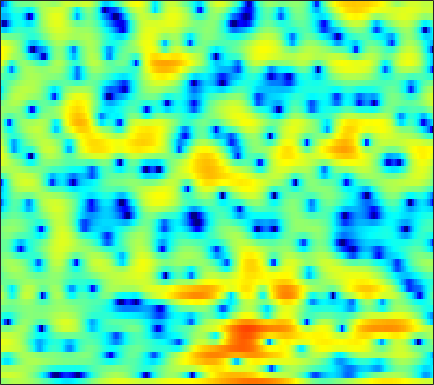

Values plotted in this chart, from the file beside it:
0.35527, 0.75877, 1.2133, 1.5743, 1.7827, 2.0016, 2.1431, 2.1989, 2.2144, 2.1571, 2.0348, 1.9014, 1.6636, 1.3612, 1.1026, 0.70271, 0.25259, -0.11168, -0.61891, -1.1761, -1.7724, -2.2534, -2.9262, -3.6062
3.145, 3.225, 3.303, 3.341, 3.341, 3.298, 3.204, 3.095, 2.894, 2.624, 2.278, 1.96, 1.452, 0.8363, 0.3005, -0.5325, -1.519, -2.377, -3.709, -5.308, -7.259, -9.037, -12.02, -16.18
1.776, 1.684, 1.601, 1.569, 1.575, 1.613, 1.675, 1.722, 1.774, 1.788, 1.76, 1.695, 1.539, 1.303, 1.069, 0.6866, 0.2148, -0.1915, -0.7881, -1.434, -2.102, -2.595, -3.209, -3.737
-3.986, -5.213, -6.582, -6.845, -6.141, -4.567, -2.939, -1.865, -0.6874, 0.2258, 0.9051, 1.28, 1.623, 1.814, 1.882, 1.881, 1.796, 1.691, 1.515, 1.316, 1.092, 0.9249, 0.7092, 0.5058
-1.514, -2.478, -3.526, -3.77, -3.327, -2.224, -1.007, -0.2042, 0.6431, 1.235, 1.591, 1.71, 1.718, 1.579, 1.405, 1.118, 0.8111, 0.6069, 0.3877, 0.2456, 0.163, 0.1385, 0.1067, 0.07448
4.175, 3.985, 3.755, 3.564, 3.437, 3.277, 3.108, 2.956, 2.653, 2.195, 1.551, 0.9226, -0.1593, -1.562, -2.864, -4.957, -7.363, -8.961, -9.704, -8.456, -6.674, -5.504, -4.339, -3.614
4.606, 4.505, 4.344, 4.14, 3.956, 3.659, 3.282, 2.939, 2.375, 1.664, 0.7729, -0.02472, -1.294, -2.824, -4.13, -6.067, -8.005, -9.142, -9.59, -8.803, -7.512, -6.539, -5.421, -4.627
2.989, 3.011, 2.99, 2.946, 2.901, 2.779, 2.586, 2.391, 2.036, 1.547, 0.9119, 0.3245, -0.5967, -1.656, -2.505, -3.677, -4.762, -5.437, -5.951, -6.006, -5.57, -5.019, -4.118, -3.193
-0.05004, -0.2573, -0.4874, -0.5021, -0.3071, 0.205, 0.7856, 1.17, 1.541, 1.694, 1.565, 1.279, 0.6116, -0.4137, -1.47, -3.368, -6.106, -9.158, -16.74, -22.55, -10.95, -7.088, -3.775, -1.512
-5.679, -8.18, -14.37, -28.42, -14.18, -7.771, -4.298, -2.573, -0.9953, 0.01158, 0.575, 0.7615, 0.7418, 0.4432, 0.06388, -0.5848, -1.336, -1.863, -2.317, -2.281, -1.744, -1.089, -0.06757, 0.9395
-3.485, -4.106, -4.74, -4.917, -4.647, -3.926, -3.008, -2.301, -1.465, -0.7961, -0.3136, -0.06046, 0.1454, 0.2182, 0.2127, 0.147, 0.06555, 0.02639, 0.01592, 0.1076, 0.2955, 0.4884, 0.809, 1.161
-0.8053, -1.008, -1.213, -1.332, -1.335, -1.217, -0.991, -0.7905, -0.5068, -0.2298, 0.0009032, 0.1255, 0.216, 0.224, 0.1789, 0.07127, -0.05844, -0.1573, -0.245, -0.2549, -0.164, -0.04165, 0.1767, 0.4366
1.05, 0.7229, 0.2841, -0.09853, -0.3255, -0.4353, -0.3346, -0.1291, 0.2401, 0.6237, 0.9286, 1.065, 1.081, 0.8897, 0.6031, 0.03218, -0.7154, -1.339, -2.08, -2.514, -2.416, -2.026, -1.278, -0.498
2.398, 1.515, -0.07626, -2.1, -3.763, -5.123, -4.18, -2.525, -0.3983, 1.239, 2.337, 2.827, 3.084, 2.872, 2.386, 1.239, -0.6649, -2.808, -7.492, -19.68, -12.67, -6.699, -2.597, -0.2897
0.7932, 0.03588, -1.43, -3.452, -5.188, -6.698, -5.53, -3.67, -1.334, 0.407, 1.597, 2.171, 2.577, 2.591, 2.372, 1.806, 0.9776, 0.2338, -0.6954, -1.264, -1.204, -0.7872, -0.009161, 0.7057
-1.089, -0.9786, -0.9801, -1.067, -1.092, -1.014, -0.7577, -0.4539, 0.0107, 0.4593, 0.8159, 1, 1.105, 1.071, 0.9724, 0.7621, 0.5135, 0.3342, 0.1545, 0.08324, 0.1146, 0.2024, 0.3449, 0.468
-1.53, -0.9369, -0.3181, 0.1222, 0.3659, 0.6273, 0.8059, 0.8969, 0.9503, 0.9247, 0.8013, 0.6409, 0.3342, -0.04735, -0.3645, -0.7754, -1.091, -1.222, -1.224, -1.026, -0.6737, -0.368, 0.03327, 0.3654
-0.5961, 0.09325, 0.8127, 1.322, 1.58, 1.771, 1.821, 1.767, 1.581, 1.26, 0.7761, 0.295, -0.5385, -1.633, -2.647, -4.234, -5.845, -6.639, -6.409, -4.889, -3.062, -1.816, -0.4561, 0.5499
0.1745, 0.6938, 1.165, 1.44, 1.519, 1.476, 1.294, 1.081, 0.7124, 0.265, -0.2871, -0.7987, -1.662, -2.879, -4.13, -6.468, -9.988, -13.08, -12.25, -7.535, -3.976, -2.019, -0.1022, 1.24
-0.4926, -0.2177, -0.08378, -0.2469, -0.5394, -1.141, -1.932, -2.57, -3.334, -3.837, -3.962, -3.886, -3.71, -3.571, -3.537, -3.55, -3.505, -3.307, -2.712, -1.776, -0.6363, 0.2312, 1.306, 2.194
-1.349, -1.226, -1.364, -1.915, -2.635, -4.121, -6.391, -8.84, -13.54, -17.24, -12.9, -9.782, -6.983, -5.132, -4.128, -3.109, -2.28, -1.719, -0.9741, -0.2071, 0.5902, 1.185, 1.95, 2.643
-1.343, -1.157, -1.212, -1.611, -2.174, -3.286, -4.806, -6.164, -7.904, -8.731, -8.069, -7.065, -5.674, -4.55, -3.905, -3.241, -2.724, -2.358, -1.823, -1.147, -0.3388, 0.3313, 1.248, 2.119
-0.5266, -0.1841, 0.03925, 0.02239, -0.1267, -0.4777, -0.9447, -1.324, -1.814, -2.189, -2.446, -2.584, -2.769, -3.064, -3.407, -4.087, -5, -5.716, -6.335, -5.887, -4.319, -2.834, -0.9153, 0.7218
-0.04135, 0.3273, 0.6804, 0.8662, 0.918, 0.8787, 0.7264, 0.5541, 0.2664, -0.08728, -0.5115, -0.8831, -1.513, -2.351, -3.187, -4.736, -7.101, -9.813, -15.97, -16.68, -9.191, -5.675, -2.442, -0.188
-0.9183, -0.6118, -0.248, 0.03055, 0.1674, 0.2545, 0.2264, 0.1307, -0.07977, -0.3898, -0.7736, -1.105, -1.587, -2.114, -2.547, -3.136, -3.713, -4.063, -4.202, -3.775, -2.772, -1.796, -0.45, 0.7671
-3.249, -2.836, -2.267, -1.745, -1.432, -1.165, -1.085, -1.161, -1.44, -1.872, -2.399, -2.792, -3.193, -3.352, -3.281, -2.967, -2.46, -2.006, -1.331, -0.5898, 0.1903, 0.7784, 1.519, 2.167
-8.235, -6.829, -5.082, -3.705, -2.935, -2.277, -2.043, -2.148, -2.697, -3.745, -5.343, -6.873, -8.906, -9.31, -7.996, -5.566, -3.367, -1.99, -0.4981, 0.6894, 1.632, 2.211, 2.834, 3.295
-12.86, -9.618, -6.599, -4.498, -3.381, -2.371, -1.885, -1.85, -2.263, -3.306, -5.106, -7.075, -10.36, -11.27, -8.829, -5.265, -2.599, -1.11, 0.4112, 1.514, 2.309, 2.744, 3.158, 3.408
-7.733, -6.687, -5.165, -3.666, -2.658, -1.566, -0.7827, -0.4147, -0.1991, -0.2694, -0.5345, -0.7815, -1.008, -0.9555, -0.6834, -0.1202, 0.5344, 0.9782, 1.441, 1.736, 1.87, 1.883, 1.81, 1.683
-8.732, -7.417, -5.322, -3.348, -2.045, -0.6024, 0.5215, 1.16, 1.776, 2.169, 2.389, 2.472, 2.52, 2.512, 2.477, 2.386, 2.201, 1.983, 1.523, 0.8613, 0.0005495, -0.7385, -1.721, -2.513
-15.56, -9.991, -5.655, -2.792, -1.197, 0.4306, 1.626, 2.305, 2.964, 3.4, 3.65, 3.739, 3.734, 3.605, 3.417, 3.035, 2.452, 1.853, 0.786, -0.7097, -2.809, -4.962, -8.973, -14.36
-3.192, -2.51, -1.325, -0.1487, 0.6408, 1.516, 2.172, 2.537, 2.871, 3.05, 3.095, 3.057, 2.917, 2.694, 2.474, 2.079, 1.548, 1.019, 0.1009, -1.146, -2.808, -4.335, -6.671, -8.634
1.691, 1.672, 1.742, 1.845, 1.912, 1.958, 1.933, 1.86, 1.682, 1.401, 1.051, 0.7507, 0.371, 0.05003, -0.1122, -0.2374, -0.2768, -0.3256, -0.4693, -0.7433, -1.167, -1.558, -2.101, -2.56
3.986, 3.595, 3.043, 2.476, 2.054, 1.485, 0.9157, 0.4641, -0.2176, -1.043, -2.088, -2.996, -4.298, -5.288, -5.432, -4.672, -3.372, -2.378, -1.282, -0.4929, 0.01234, 0.2193, 0.313, 0.2634
4.868, 4.053, 2.823, 1.503, 0.5134, -0.6685, -1.593, -2.103, -2.68, -3.392, -4.595, -6.067, -9.451, -17.09, -24.68, -11.12, -5.764, -3.311, -1.063, 0.4186, 1.375, 1.835, 2.164, 2.211
4.386, 3.086, 0.9453, -1.81, -4.389, -8.377, -10.37, -9.002, -6.555, -4.966, -4.155, -3.995, -4.058, -4.049, -3.696, -2.622, -1.162, -0.07676, 1.198, 2.171, 2.816, 3.11, 3.266, 3.158
2.877, 1.551, -0.5462, -3.126, -5.41, -8.559, -9.951, -8.779, -6.362, -4.371, -2.912, -2.077, -1.202, -0.4559, 0.0496, 0.7182, 1.345, 1.791, 2.269, 2.594, 2.747, 2.73, 2.543, 2.2
1.581, 0.4735, -1.021, -2.372, -3.188, -3.85, -3.927, -3.624, -2.902, -2.005, -1.099, -0.4496, 0.3014, 0.9272, 1.327, 1.759, 2.084, 2.234, 2.291, 2.162, 1.841, 1.462, 0.7908, 0.002374
0.6643, -0.9352, -3.263, -5.186, -5.705, -5.048, -3.646, -2.579, -1.313, -0.2376, 0.6267, 1.157, 1.734, 2.174, 2.442, 2.704, 2.854, 2.863, 2.728, 2.348, 1.63, 0.8287, -0.6912, -2.936
0.327, -1.888, -6.231, -13.59, -15.41, -8.24, -4.214, -2.349, -0.71, 0.3351, 0.9435, 1.183, 1.345, 1.446, 1.521, 1.687, 1.903, 2.065, 2.189, 2.094, 1.662, 1.07, -0.1732, -2.025
1.047, 0.1724, -0.9962, -1.866, -2.092, -1.835, -1.26, -0.8601, -0.4985, -0.508, -0.9506, -1.566, -2.755, -4.077, -4.773, -4.601, -3.376, -2.277, -1.042, -0.1964, 0.2833, 0.4223, 0.3868, 0.2695
1.022, 0.9266, 0.8287, 0.7731, 0.7612, 0.7607, 0.7283, 0.6334, 0.3035, -0.3943, -1.591, -2.956, -5.737, -10.64, -17.52, -15.45, -8.385, -5.544, -3.178, -1.756, -0.9115, -0.5278, -0.1982, 0.04387
-0.6338, -0.07877, 0.6149, 1.203, 1.541, 1.856, 2.002, 1.992, 1.764, 1.301, 0.5797, -0.1461, -1.275, -2.368, -2.944, -3.096, -2.65, -2.14, -1.569, -1.255, -1.299, -1.529, -2.011, -2.526
-4.398, -2.779, -1.073, 0.2206, 0.9775, 1.74, 2.251, 2.481, 2.627, 2.604, 2.423, 2.222, 1.887, 1.528, 1.283, 0.9893, 0.7261, 0.4962, 0.07248, -0.6034, -1.666, -2.833, -5.158, -8.924
-6.586, -4.608, -2.606, -1.142, -0.2822, 0.6177, 1.302, 1.696, 2.105, 2.367, 2.507, 2.548, 2.522, 2.41, 2.276, 2.022, 1.675, 1.327, 0.736, -0.0628, -1.106, -2.103, -3.716, -5.522
-4.178, -3.464, -2.618, -1.887, -1.403, -0.791, -0.1963, 0.2518, 0.7982, 1.273, 1.66, 1.866, 2.04, 2.106, 2.077, 1.953, 1.722, 1.492, 1.097, 0.6161, 0.0518, -0.4037, -1.006, -1.533
-1.605, -1.93, -2.466, -2.974, -3.203, -3.103, -2.489, -1.807, -0.8315, 0.07106, 0.7904, 1.192, 1.552, 1.737, 1.782, 1.739, 1.608, 1.476, 1.263, 1.037, 0.8091, 0.6583, 0.4681, 0.3012
1.135, -0.1731, -2.564, -6.129, -9.774, -12.11, -7.622, -4.749, -2.125, -0.4491, 0.5844, 1.073, 1.423, 1.509, 1.458, 1.273, 1.031, 0.832, 0.6169, 0.504, 0.5409, 0.6523, 0.8802, 1.128
4.557, 3.287, 1.173, -1.358, -3.189, -4.234, -3.139, -1.898, -0.5025, 0.3567, 0.7151, 0.7158, 0.4375, -0.06843, -0.5375, -1.238, -1.993, -2.586, -3.285, -3.655, -3.324, -2.606, -1.32, -0.04999
6.241, 5.479, 4.416, 3.36, 2.652, 1.915, 1.403, 1.089, 0.6613, 0.02158, -0.9204, -1.879, -3.516, -5.371, -6.702, -8.011, -8.993, -9.918, -12.4, -18.4, -19.44, -12.11, -6.611, -3.299
6.008, 5.517, 4.831, 4.122, 3.579, 2.847, 2.073, 1.44, 0.4132, -0.8904, -2.651, -4.4, -7.614, -12.84, -20.14, -24.3, -15.37, -12.91, -11.5, -10.76, -9.351, -7.62, -5.076, -2.857
4.133, 3.759, 3.243, 2.751, 2.387, 1.86, 1.269, 0.7507, -0.08398, -1.127, -2.453, -3.629, -5.443, -7.324, -8.471, -8.962, -8.288, -7.428, -6.133, -4.84, -3.572, -2.616, -1.376, -0.2524
0.09705, -0.3156, -0.6807, -0.8431, -0.8678, -0.8738, -0.9385, -1.073, -1.35, -1.789, -2.31, -2.749, -3.308, -3.729, -3.903, -3.872, -3.516, -3.061, -2.292, -1.422, -0.5169, 0.1445, 0.9779, 1.704
-6.847, -7.909, -8.052, -7.01, -6.007, -4.805, -3.961, -3.56, -3.316, -3.311, -3.455, -3.603, -3.727, -3.689, -3.49, -3.015, -2.31, -1.674, -0.7751, 0.1344, 1.003, 1.611, 2.328, 2.918
-14.38, -21.3, -20.14, -12.73, -9.758, -7.294, -5.845, -5.209, -4.897, -5.042, -5.622, -6.197, -6.916, -7.059, -6.529, -5.118, -3.416, -2.17, -0.6553, 0.6494, 1.741, 2.428, 3.169, 3.727
-8.529, -9.077, -8.957, -8.09, -7.232, -6.113, -5.296, -4.984, -5.007, -5.694, -7.22, -9.206, -14.12, -28.26, -16.95, -9.153, -5.003, -2.849, -0.703, 0.8911, 2.102, 2.8, 3.512, 4.013
-7.734, -7.719, -7.265, -6.386, -5.639, -4.71, -3.971, -3.631, -3.476, -3.754, -4.418, -5.157, -6.136, -6.483, -5.905, -4.279, -2.447, -1.208, 0.1923, 1.284, 2.088, 2.542, 2.982, 3.276
-14.08, -13.33, -10.19, -7.248, -5.486, -3.714, -2.445, -1.749, -1.148, -0.8061, -0.6938, -0.681, -0.678, -0.5541, -0.378, -0.008683, 0.4472, 0.7931, 1.201, 1.481, 1.588, 1.564, 1.4, 1.155
